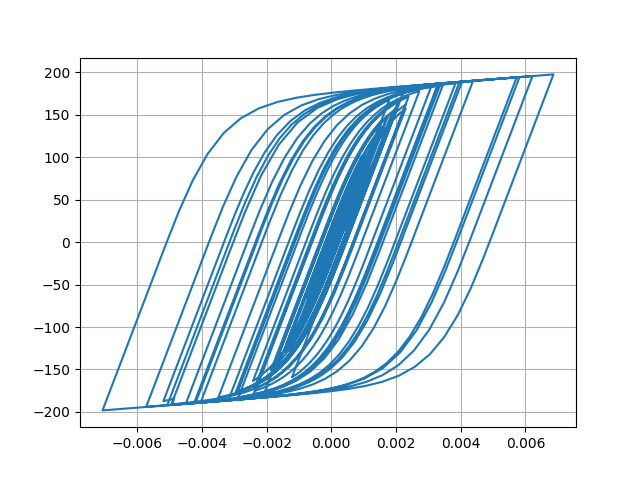

The table this chart was drawn from, first rows:
Desplacment, Force
0.0, 0.0
-1.0301423640668079e-06, -0.103
-3.167949036490129e-06, -0.3168
-4.6532785333112346e-06, -0.4653
-4.158131307734761e-06, -0.4158
-1.1341111264744356e-06, -0.1134
4.234285319109949e-06, 0.4234
1.134965103286343e-05, 1.135
1.9724066940809425e-05, 1.972
2.909069836768752e-05, 2.909
3.929534409085829e-05, 3.929
5.0164077133731825e-05, 5.015
6.135229586586367e-05, 6.133
7.220410904501629e-05, 7.217
8.179216635026377e-05, 8.174
8.949912984324532e-05, 8.943
9.537294969566195e-05, 9.529
0.0001001, 9.995
0.0001044, 10.43
0.0001092, 10.91
0.0001152, 11.51
0.0001223, 12.22
0.00013, 12.98
0.0001373, 13.7
0.0001433, 14.3
0.0001474, 14.7
0.0001482, 14.79
0.0001451, 14.48
0.0001373, 13.7
0.0001249, 12.46
0.0001089, 10.85
9.028652050955279e-05, 8.997
7.027615028137338e-05, 6.996
4.984503269525909e-05, 4.953
3.0033312411107806e-05, 2.972
1.1623533921935773e-05, 1.131
-4.867798803972917e-06, -0.5183
-1.9722108488694582e-05, -2.004
-3.410539362351157e-05, -3.442
-4.967509486231348e-05, -4.998
-6.819891068341406e-05, -6.848
-9.079348714816273e-05, -9.104
-0.0001177, -11.79
-0.0001485, -14.85
-0.0001828, -18.25
-0.0002196, -21.89
-0.0002572, -25.58
-0.0002927, -29.06
-0.0003228, -31.99
-0.0003449, -34.13
-0.0003586, -35.45
-0.0003651, -36.07
-0.0003669, -36.25
-0.0003664, -36.2
-0.0003651, -36.07
-0.0003637, -35.93
-0.0003631, -35.87
-0.0003643, -35.98
-0.0003678, -36.32
-0.0003739, -36.91
... 2,941 more rows
